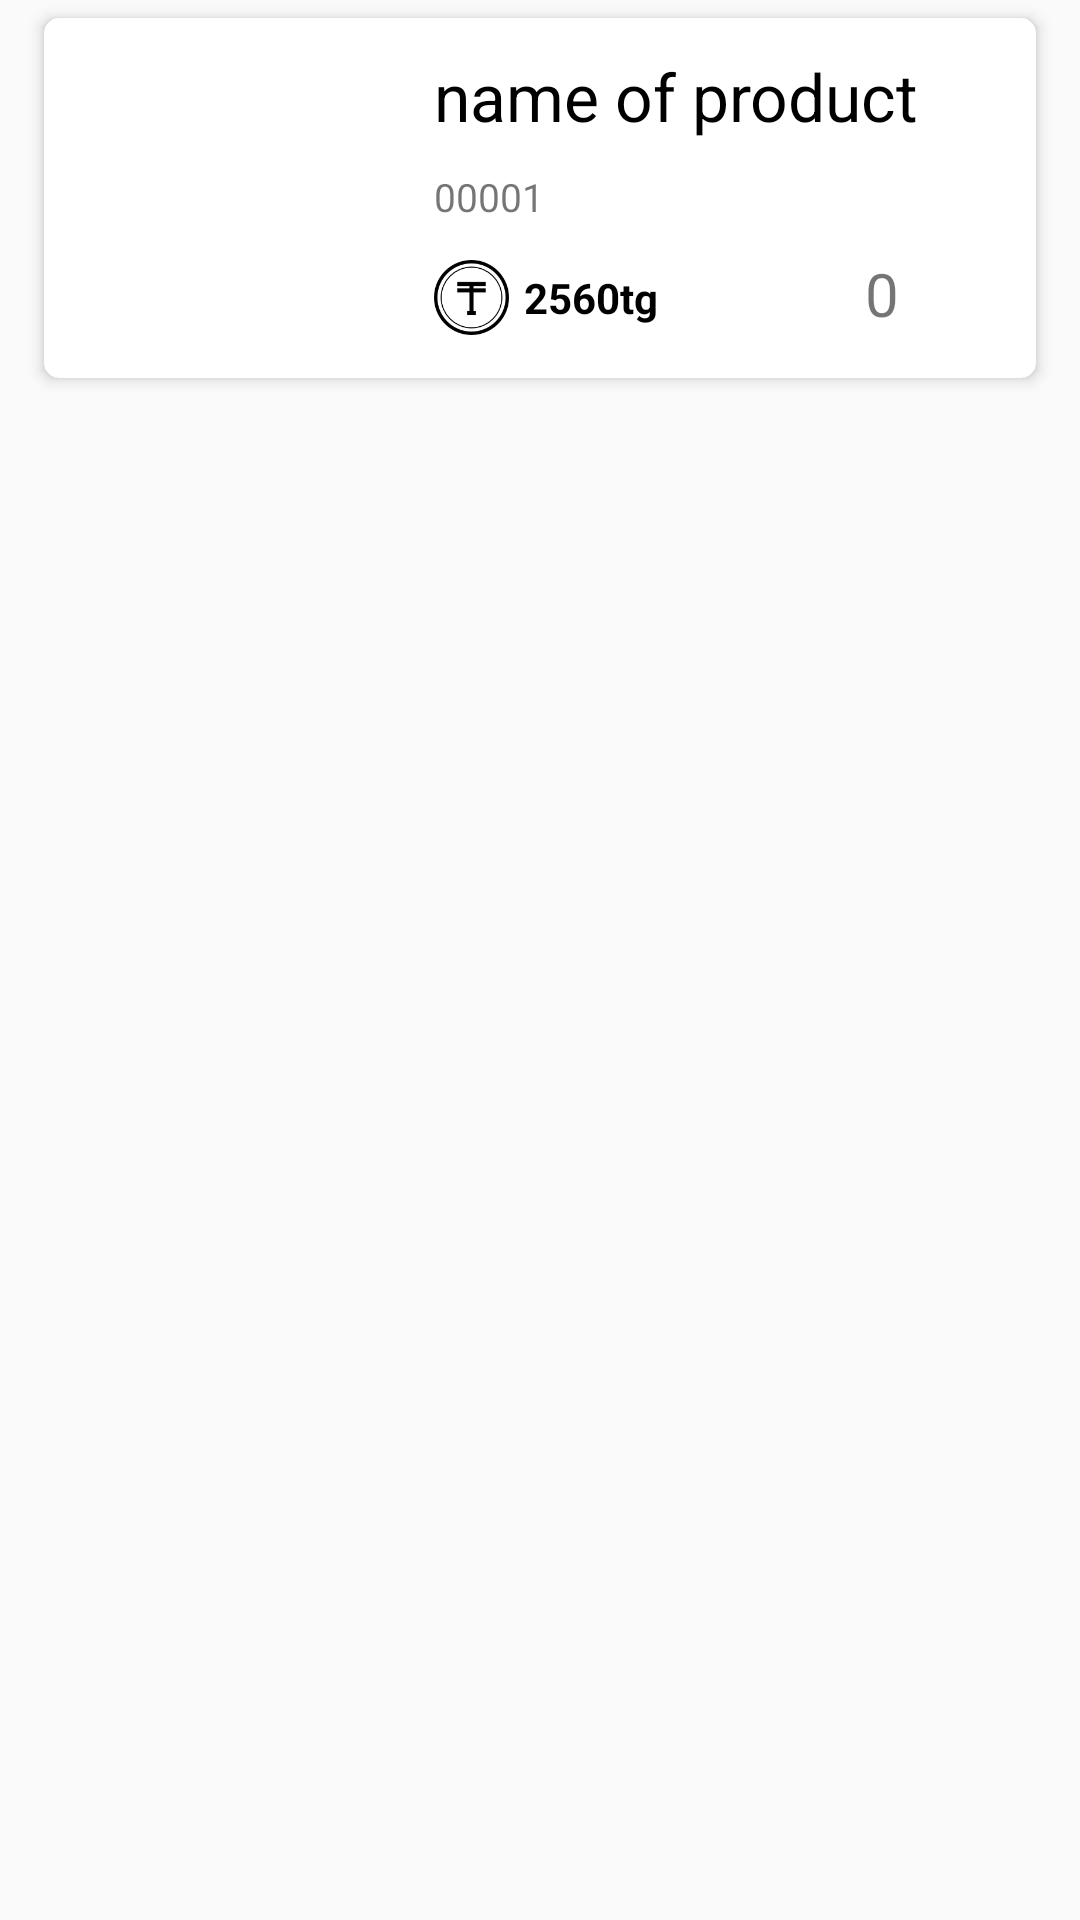

The Android layout XML behind this screen, and the referenced resources:
<!-- AndroidManifest.xml: application theme AppTheme.NoActionBar -->
<!-- res/layout/bought_list_view.xml -->
<?xml version="1.0" encoding="utf-8"?>
<LinearLayout xmlns:android="http://schemas.android.com/apk/res/android"
    xmlns:app="http://schemas.android.com/apk/res-auto"
    android:layout_width="match_parent"
    android:layout_height="wrap_content">

    <androidx.cardview.widget.CardView
        android:layout_width="match_parent"
        android:layout_height="wrap_content"
        android:layout_marginHorizontal="10dp"
        app:cardCornerRadius="5dp"
        app:cardElevation="3dp"
        app:cardUseCompatPadding="true">

        <LinearLayout
            android:layout_width="match_parent"
            android:layout_height="wrap_content"
            android:orientation="horizontal">


            <ImageView
                android:id="@+id/imgGood"
                android:layout_width="120dp"
                android:layout_height="120dp"
                android:layout_gravity="center"
                android:src="@drawable/box" />

            <LinearLayout
                android:layout_width="match_parent"
                android:layout_height="wrap_content"
                android:layout_gravity="center"
                android:orientation="vertical">

                <TextView
                    android:id="@+id/titleOfMeal"
                    android:layout_width="match_parent"
                    android:layout_height="wrap_content"
                    android:layout_marginHorizontal="10dp"
                    android:layout_marginVertical="5dp"
                    android:text="name of product"
                    android:textColor="@color/black"
                    android:textSize="22dp" />

                <LinearLayout
                    android:layout_width="match_parent"
                    android:layout_height="wrap_content"
                    android:layout_marginHorizontal="10dp"
                    android:layout_marginVertical="5dp"
                    android:orientation="horizontal">

                    <TextView
                        android:id="@+id/idNum"
                        android:layout_width="wrap_content"
                        android:layout_height="wrap_content"
                        android:layout_weight="3"
                        android:text="00001"
                        android:textSize="13dp" />

                    <TextView
                        android:id="@+id/inProcess"
                        android:layout_width="wrap_content"
                        android:layout_height="wrap_content"
                        android:layout_weight="1"
                        android:gravity="center"
                        android:text="Қолжетімсіз!"
                        android:textColor="@color/red"
                        android:textSize="12dp"
                        android:textStyle="bold|italic"
                        android:visibility="gone" />
                </LinearLayout>

                <LinearLayout
                    android:layout_width="match_parent"
                    android:layout_height="wrap_content"
                    android:layout_marginHorizontal="10dp"
                    android:layout_marginVertical="5dp"
                    android:orientation="horizontal">

                    <ImageView
                        android:layout_width="25dp"
                        android:layout_height="25dp"
                        android:layout_gravity="center"
                        android:src="@drawable/tenge" />

                    <TextView
                        android:id="@+id/priceNum"
                        android:layout_width="match_parent"
                        android:layout_height="wrap_content"
                        android:layout_gravity="center"
                        android:layout_marginLeft="5dp"
                        android:layout_weight="1"
                        android:text="2560tg"
                        android:textColor="@color/black"
                        android:textSize="14dp"
                        android:textStyle="bold" />

                    <LinearLayout
                        android:layout_width="match_parent"
                        android:layout_height="wrap_content"
                        android:layout_weight="1"
                        android:gravity="center"
                        android:orientation="horizontal">

                        <TextView
                            android:id="@+id/quant"
                            android:layout_width="wrap_content"
                            android:layout_height="30dp"
                            android:layout_marginLeft="5dp"
                            android:layout_marginRight="5dp"
                            android:text="0"
                            android:textSize="20dp" />
                    </LinearLayout>

                </LinearLayout>
            </LinearLayout>
        </LinearLayout>
    </androidx.cardview.widget.CardView>
</LinearLayout>
<!-- resources referenced by this layout -->
<resources>
  <color name="black">#FF000000</color>
  <color name="red">#FF3122</color>
  <!-- drawable tenge: png bitmap (drawable, 2615 bytes) -->
  <style name="AppTheme.NoActionBar">
          <item name="windowActionBar">false</item>
          <item name="windowNoTitle">true</item>
      </style>
</resources>
